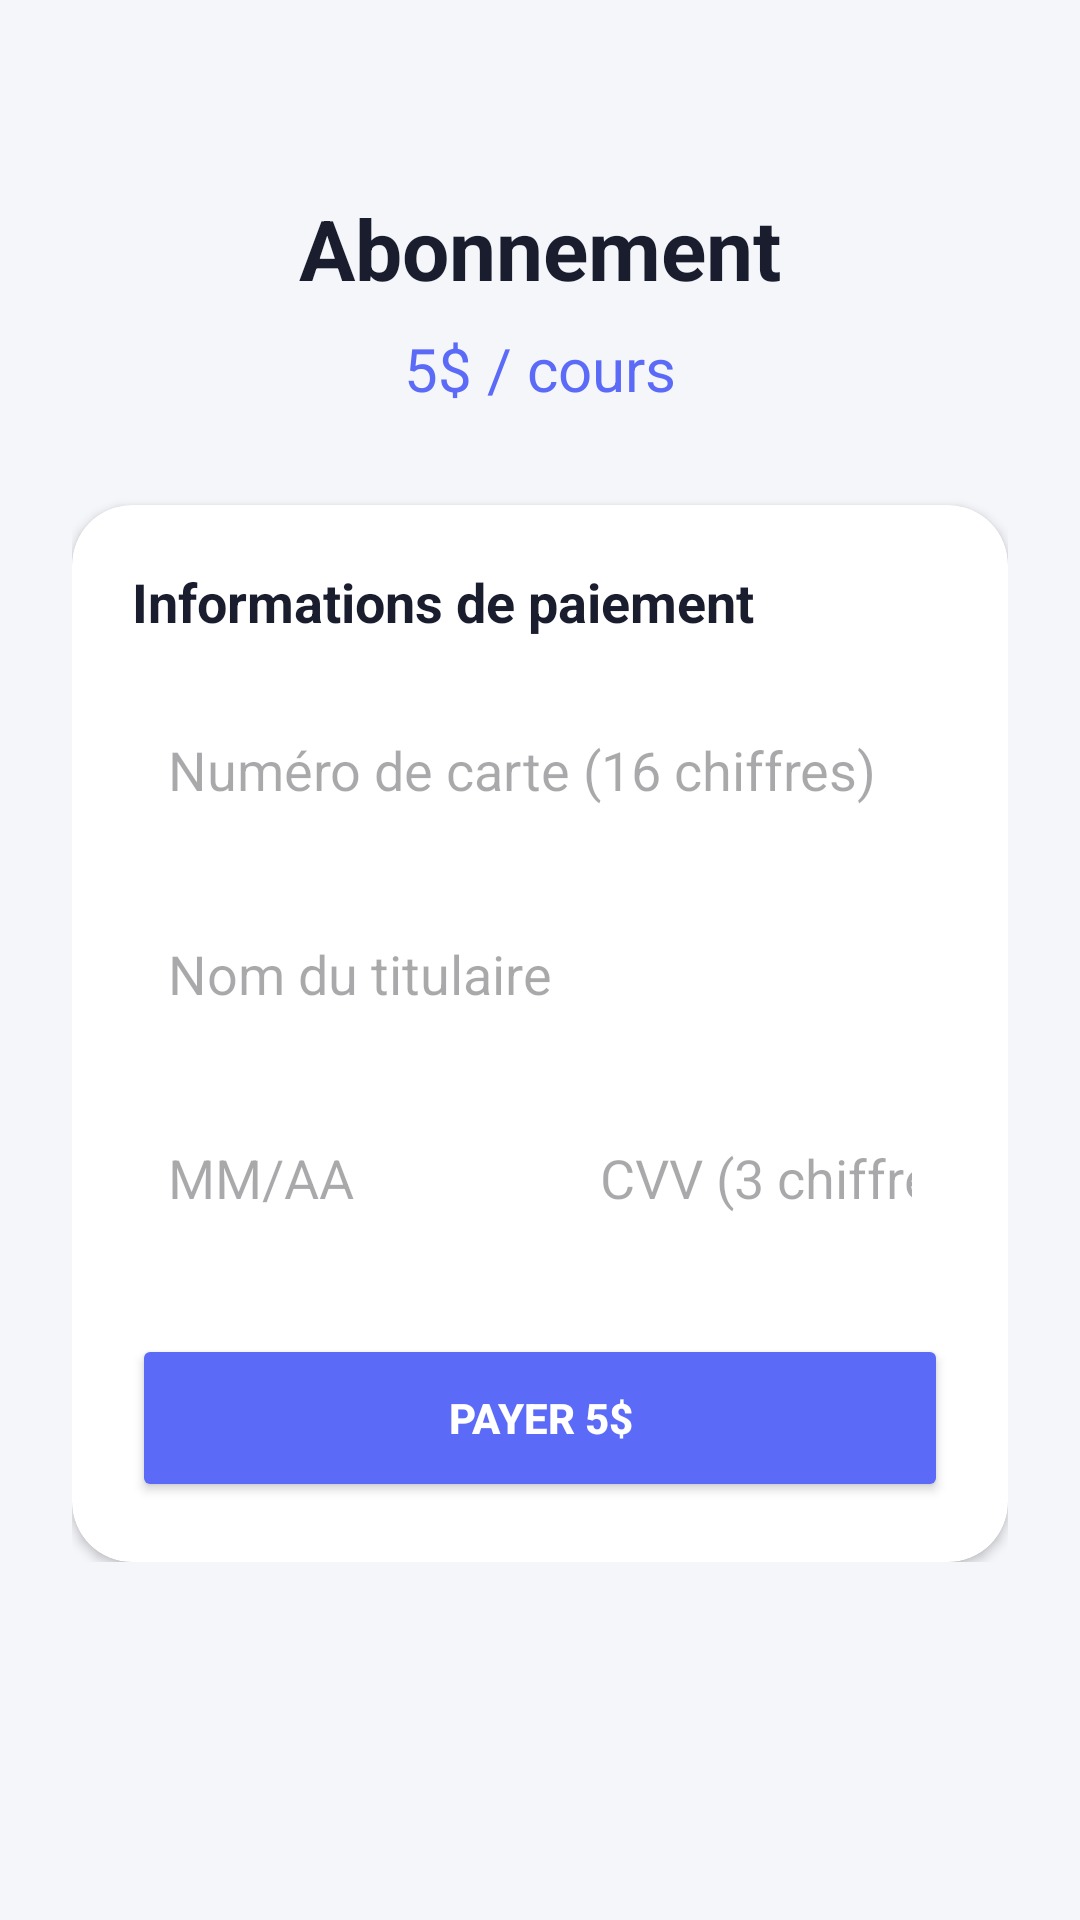

Reconstruct the res/layout file that produces this screen, plus the resources it refers to.
<!-- AndroidManifest.xml: application theme Theme.LearnXcompile -->
<!-- res/layout/activity_subscription.xml -->
<?xml version="1.0" encoding="utf-8"?>
<ScrollView xmlns:android="http://schemas.android.com/apk/res/android"
    xmlns:app="http://schemas.android.com/apk/res-auto"
    android:layout_width="match_parent"
    android:layout_height="match_parent"
    android:background="#F5F6FA">

    <LinearLayout
        android:layout_width="match_parent"
        android:layout_height="wrap_content"
        android:orientation="vertical"
        android:padding="24dp">

        <TextView
            android:id="@+id/tvSubscriptionTitle"
            android:layout_width="match_parent"
            android:layout_height="wrap_content"
            android:text="Abonnement"
            android:textSize="28sp"
            android:textStyle="bold"
            android:textColor="#1A1D2E"
            android:gravity="center"
            android:layout_marginTop="40dp" />

        <TextView
            android:id="@+id/tvSubscriptionPrice"
            android:layout_width="match_parent"
            android:layout_height="wrap_content"
            android:text="5$ / cours"
            android:textSize="20sp"
            android:textColor="#5B6BF8"
            android:gravity="center"
            android:layout_marginTop="8dp" />

        <androidx.cardview.widget.CardView
            android:layout_width="match_parent"
            android:layout_height="wrap_content"
            app:cardCornerRadius="20dp"
            app:cardElevation="2dp"
            android:layout_marginTop="32dp">

            <LinearLayout
                android:layout_width="match_parent"
                android:layout_height="wrap_content"
                android:orientation="vertical"
                android:padding="20dp">

                <TextView
                    android:layout_width="wrap_content"
                    android:layout_height="wrap_content"
                    android:text="Informations de paiement"
                    android:textSize="18sp"
                    android:textStyle="bold"
                    android:textColor="#1A1D2E" />

                <EditText
                    android:id="@+id/etCardNumber"
                    android:layout_width="match_parent"
                    android:layout_height="56dp"
                    android:hint="Numéro de carte (16 chiffres)"
                    android:inputType="number"
                    android:layout_marginTop="16dp"
                    android:background="@drawable/edittext_background"
                    android:padding="12dp" />

                <EditText
                    android:id="@+id/etCardHolder"
                    android:layout_width="match_parent"
                    android:layout_height="56dp"
                    android:hint="Nom du titulaire"
                    android:layout_marginTop="12dp"
                    android:background="@drawable/edittext_background"
                    android:padding="12dp" />

                <LinearLayout
                    android:layout_width="match_parent"
                    android:layout_height="wrap_content"
                    android:orientation="horizontal"
                    android:layout_marginTop="12dp">

                    <EditText
                        android:id="@+id/etExpiryDate"
                        android:layout_width="0dp"
                        android:layout_height="56dp"
                        android:layout_weight="1"
                        android:hint="MM/AA"
                        android:inputType="number"
                        android:layout_marginEnd="8dp"
                        android:background="@drawable/edittext_background"
                        android:padding="12dp" />

                    <EditText
                        android:id="@+id/etCvv"
                        android:layout_width="0dp"
                        android:layout_height="56dp"
                        android:layout_weight="1"
                        android:hint="CVV (3 chiffres)"
                        android:inputType="number"
                        android:layout_marginStart="8dp"
                        android:background="@drawable/edittext_background"
                        android:padding="12dp" />
                </LinearLayout>

                <Button
                    android:id="@+id/btnSubscribe"
                    android:layout_width="match_parent"
                    android:layout_height="56dp"
                    android:text="Payer 5$"
                    android:backgroundTint="#5B6BF8"
                    android:textColor="#FFFFFF"
                    android:textStyle="bold"
                    android:layout_marginTop="24dp" />

            </LinearLayout>
        </androidx.cardview.widget.CardView>

    </LinearLayout>
</ScrollView>
<!-- resources referenced by this layout -->
<resources>
  <style name="Theme.LearnXcompile" parent="Base.Theme.LearnXcompile" />
  <style name="Base.Theme.LearnXcompile" parent="Theme.Material3.DayNight.NoActionBar">
          
          
      </style>
</resources>
